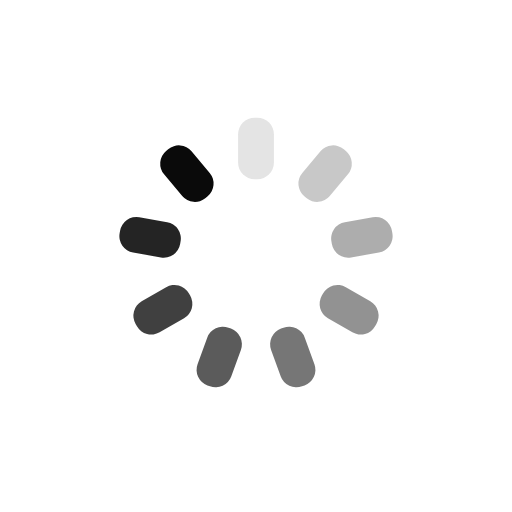
t = 0.00 s
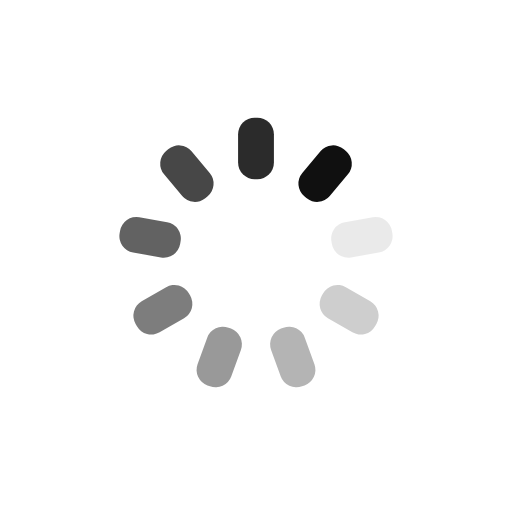
t = 0.89 s
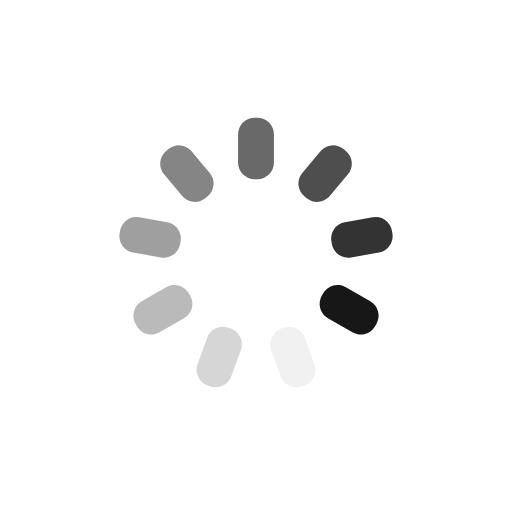
t = 1.79 s
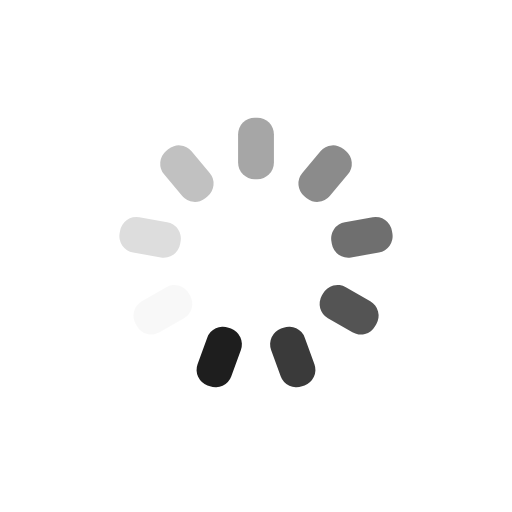
t = 2.68 s

The animated SVG that drew these frames (rendered in a browser with its animation timeline set to each time). Animation: 9 SMIL elements (animate=9); one cycle of 3.57 s, repeats indefinitely.

<?xml version="1.0" encoding="utf-8"?>
<svg xmlns="http://www.w3.org/2000/svg" xmlns:xlink="http://www.w3.org/1999/xlink" style="margin: auto; display: block; shape-rendering: auto;" width="311px" height="311px" viewBox="0 0 100 100" preserveAspectRatio="xMidYMid">
<g transform="rotate(0 50 50)">
  <rect x="46.5" y="23" rx="3.24" ry="3.24" width="7" height="12" fill="#0a0a0a">
    <animate attributeName="opacity" values="1;0" keyTimes="0;1" dur="3.571428571428571s" begin="-3.174603174603174s" repeatCount="indefinite"></animate>
  </rect>
</g><g transform="rotate(40 50 50)">
  <rect x="46.5" y="23" rx="3.24" ry="3.24" width="7" height="12" fill="#0a0a0a">
    <animate attributeName="opacity" values="1;0" keyTimes="0;1" dur="3.571428571428571s" begin="-2.7777777777777772s" repeatCount="indefinite"></animate>
  </rect>
</g><g transform="rotate(80 50 50)">
  <rect x="46.5" y="23" rx="3.24" ry="3.24" width="7" height="12" fill="#0a0a0a">
    <animate attributeName="opacity" values="1;0" keyTimes="0;1" dur="3.571428571428571s" begin="-2.3809523809523805s" repeatCount="indefinite"></animate>
  </rect>
</g><g transform="rotate(120 50 50)">
  <rect x="46.5" y="23" rx="3.24" ry="3.24" width="7" height="12" fill="#0a0a0a">
    <animate attributeName="opacity" values="1;0" keyTimes="0;1" dur="3.571428571428571s" begin="-1.9841269841269837s" repeatCount="indefinite"></animate>
  </rect>
</g><g transform="rotate(160 50 50)">
  <rect x="46.5" y="23" rx="3.24" ry="3.24" width="7" height="12" fill="#0a0a0a">
    <animate attributeName="opacity" values="1;0" keyTimes="0;1" dur="3.571428571428571s" begin="-1.587301587301587s" repeatCount="indefinite"></animate>
  </rect>
</g><g transform="rotate(200 50 50)">
  <rect x="46.5" y="23" rx="3.24" ry="3.24" width="7" height="12" fill="#0a0a0a">
    <animate attributeName="opacity" values="1;0" keyTimes="0;1" dur="3.571428571428571s" begin="-1.1904761904761902s" repeatCount="indefinite"></animate>
  </rect>
</g><g transform="rotate(240 50 50)">
  <rect x="46.5" y="23" rx="3.24" ry="3.24" width="7" height="12" fill="#0a0a0a">
    <animate attributeName="opacity" values="1;0" keyTimes="0;1" dur="3.571428571428571s" begin="-0.7936507936507935s" repeatCount="indefinite"></animate>
  </rect>
</g><g transform="rotate(280 50 50)">
  <rect x="46.5" y="23" rx="3.24" ry="3.24" width="7" height="12" fill="#0a0a0a">
    <animate attributeName="opacity" values="1;0" keyTimes="0;1" dur="3.571428571428571s" begin="-0.39682539682539675s" repeatCount="indefinite"></animate>
  </rect>
</g><g transform="rotate(320 50 50)">
  <rect x="46.5" y="23" rx="3.24" ry="3.24" width="7" height="12" fill="#0a0a0a">
    <animate attributeName="opacity" values="1;0" keyTimes="0;1" dur="3.571428571428571s" begin="0s" repeatCount="indefinite"></animate>
  </rect>
</g>
<!-- [ldio] generated by https://loading.io/ --></svg>
